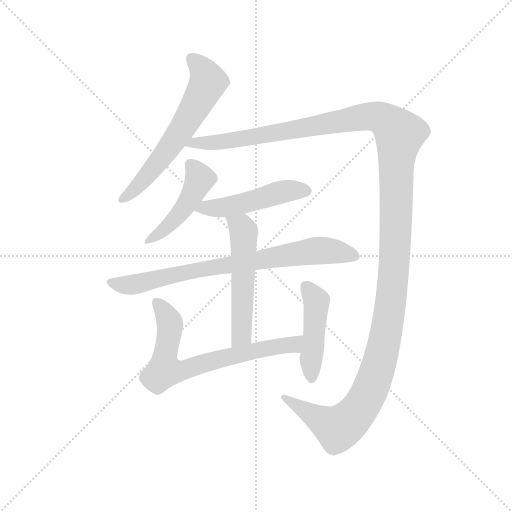
t = 0.00 s
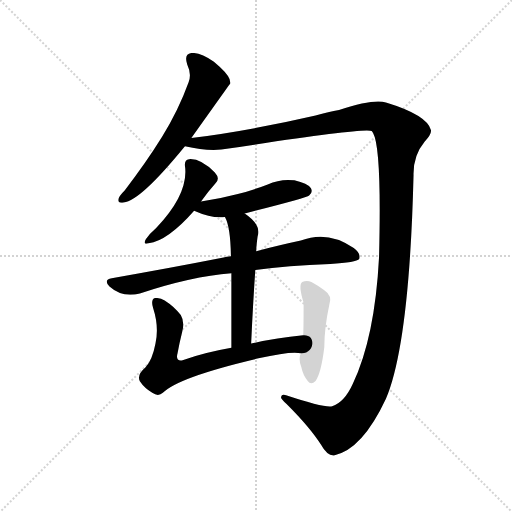
t = 5.99 s
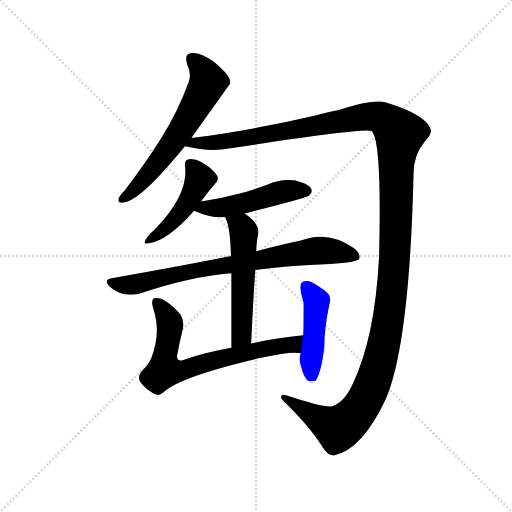
t = 6.22 s
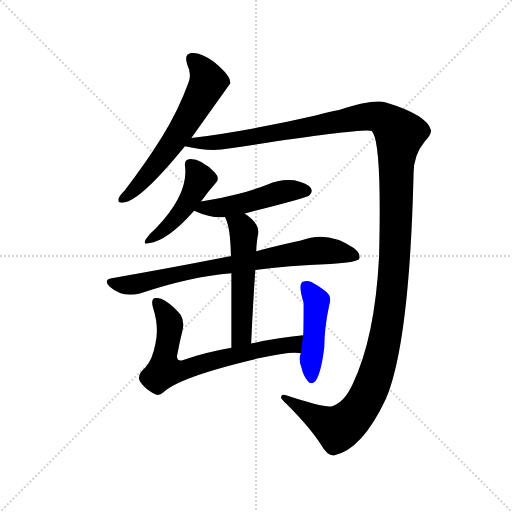
t = 6.44 s
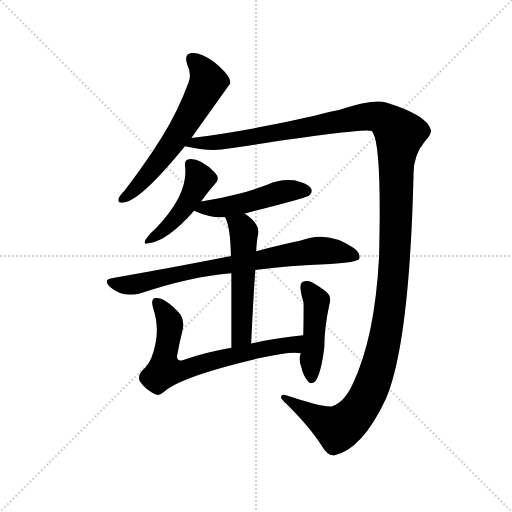
t = 6.67 s
t = 7.50 s: frame unchanged from t = 6.67 s, image omitted

The animated SVG that drew these frames (rendered in a browser with its animation timeline set to each time). Animation: 8 CSS @keyframes rules; one cycle of 7.50 s.

<svg version="1.1" viewBox="0 0 1024 1024" xmlns="http://www.w3.org/2000/svg">
  <g stroke="lightgray" stroke-dasharray="1,1" stroke-width="1" transform="scale(4, 4)">
    <line x1="0" y1="0" x2="256" y2="256"></line>
    <line x1="256" y1="0" x2="0" y2="256"></line>
    <line x1="128" y1="0" x2="128" y2="256"></line>
    <line x1="0" y1="128" x2="256" y2="128"></line>
  </g>
  <g transform="scale(0.92, -0.92) translate(60, -850)">
    <style type="text/css">
      
        @keyframes keyframes0 {
          from {
            stroke: blue;
            stroke-dashoffset: 632;
            stroke-width: 128;
          }
          67% {
            animation-timing-function: step-end;
            stroke: blue;
            stroke-dashoffset: 0;
            stroke-width: 128;
          }
          to {
            stroke: black;
            stroke-width: 1024;
          }
        }
        #make-me-a-hanzi-animation-0 {
          animation: keyframes0 0.7643229166666666s both;
          animation-delay: 0s;
          animation-timing-function: linear;
        }
      
        @keyframes keyframes1 {
          from {
            stroke: blue;
            stroke-dashoffset: 1546;
            stroke-width: 128;
          }
          83% {
            animation-timing-function: step-end;
            stroke: blue;
            stroke-dashoffset: 0;
            stroke-width: 128;
          }
          to {
            stroke: black;
            stroke-width: 1024;
          }
        }
        #make-me-a-hanzi-animation-1 {
          animation: keyframes1 1.5081380208333333s both;
          animation-delay: 0.7643229166666666s;
          animation-timing-function: linear;
        }
      
        @keyframes keyframes2 {
          from {
            stroke: blue;
            stroke-dashoffset: 468;
            stroke-width: 128;
          }
          60% {
            animation-timing-function: step-end;
            stroke: blue;
            stroke-dashoffset: 0;
            stroke-width: 128;
          }
          to {
            stroke: black;
            stroke-width: 1024;
          }
        }
        #make-me-a-hanzi-animation-2 {
          animation: keyframes2 0.630859375s both;
          animation-delay: 2.2724609375s;
          animation-timing-function: linear;
        }
      
        @keyframes keyframes3 {
          from {
            stroke: blue;
            stroke-dashoffset: 500;
            stroke-width: 128;
          }
          62% {
            animation-timing-function: step-end;
            stroke: blue;
            stroke-dashoffset: 0;
            stroke-width: 128;
          }
          to {
            stroke: black;
            stroke-width: 1024;
          }
        }
        #make-me-a-hanzi-animation-3 {
          animation: keyframes3 0.6569010416666666s both;
          animation-delay: 2.9033203125s;
          animation-timing-function: linear;
        }
      
        @keyframes keyframes4 {
          from {
            stroke: blue;
            stroke-dashoffset: 798;
            stroke-width: 128;
          }
          72% {
            animation-timing-function: step-end;
            stroke: blue;
            stroke-dashoffset: 0;
            stroke-width: 128;
          }
          to {
            stroke: black;
            stroke-width: 1024;
          }
        }
        #make-me-a-hanzi-animation-4 {
          animation: keyframes4 0.8994140625s both;
          animation-delay: 3.5602213541666665s;
          animation-timing-function: linear;
        }
      
        @keyframes keyframes5 {
          from {
            stroke: blue;
            stroke-dashoffset: 551;
            stroke-width: 128;
          }
          64% {
            animation-timing-function: step-end;
            stroke: blue;
            stroke-dashoffset: 0;
            stroke-width: 128;
          }
          to {
            stroke: black;
            stroke-width: 1024;
          }
        }
        #make-me-a-hanzi-animation-5 {
          animation: keyframes5 0.6984049479166666s both;
          animation-delay: 4.459635416666666s;
          animation-timing-function: linear;
        }
      
        @keyframes keyframes6 {
          from {
            stroke: blue;
            stroke-dashoffset: 717;
            stroke-width: 128;
          }
          70% {
            animation-timing-function: step-end;
            stroke: blue;
            stroke-dashoffset: 0;
            stroke-width: 128;
          }
          to {
            stroke: black;
            stroke-width: 1024;
          }
        }
        #make-me-a-hanzi-animation-6 {
          animation: keyframes6 0.83349609375s both;
          animation-delay: 5.158040364583333s;
          animation-timing-function: linear;
        }
      
        @keyframes keyframes7 {
          from {
            stroke: blue;
            stroke-dashoffset: 466;
            stroke-width: 128;
          }
          60% {
            animation-timing-function: step-end;
            stroke: blue;
            stroke-dashoffset: 0;
            stroke-width: 128;
          }
          to {
            stroke: black;
            stroke-width: 1024;
          }
        }
        #make-me-a-hanzi-animation-7 {
          animation: keyframes7 0.6292317708333334s both;
          animation-delay: 5.991536458333333s;
          animation-timing-function: linear;
        }
      
    </style>
    
      <path d="M 356 550 Q 440 668 441 669 Q 440 673 439 678 Q 435 691 405 716 Q 377 735 358 735 Q 339 734 347 710 Q 357 689 350 671 Q 328 610 292 552 Q 258 497 211 436 Q 201 426 198 419 Q 194 407 209 410 Q 245 413 342 532 L 356 550 Z" fill="lightgray"></path>
    
      <path d="M 342 532 Q 397 519 437 527 Q 734 573 748 565 Q 749 564 751 561 Q 770 528 764 291 Q 755 117 707 16 Q 689 -24 662 -33 Q 646 -37 562 -9 Q 552 -6 551 -13 Q 550 -17 563 -28 Q 615 -80 638 -117 Q 651 -141 666 -140 Q 727 -128 779 -17 Q 830 103 839 469 Q 838 512 863 542 Q 878 558 877 567 Q 868 600 779 627 Q 754 636 677 611 Q 655 607 626 599 Q 478 565 356 550 C 326 546 312 537 342 532 Z" fill="lightgray"></path>
    
      <path d="M 377 412 Q 393 434 409 452 Q 419 462 407 475 Q 376 506 351 504 Q 341 503 342 490 Q 351 430 280 355 Q 265 342 257 330 Q 250 317 263 321 Q 305 327 362 392 L 377 412 Z" fill="lightgray"></path>
    
      <path d="M 472 386 Q 607 420 612 425 Q 621 432 616 441 Q 609 451 580 458 Q 550 462 522 449 Q 491 437 457 428 Q 420 418 377 412 C 347 408 335 405 362 392 Q 363 392 366 390 Q 399 375 429 378 L 472 386 Z" fill="lightgray"></path>
    
      <path d="M 495 263 Q 565 273 658 276 Q 715 280 721 287 Q 725 299 709 311 Q 652 350 594 327 Q 552 318 497 304 L 442 293 Q 432 292 426 290 Q 314 268 183 245 Q 164 242 178 227 Q 206 202 244 212 Q 355 249 443 256 L 495 263 Z" fill="lightgray"></path>
    
      <path d="M 486 103 Q 490 191 495 263 L 497 304 Q 497 314 500 336 Q 509 361 472 386 C 448 404 417 405 429 378 Q 441 357 442 293 L 443 256 L 443 94 C 443 64 485 73 486 103 Z" fill="lightgray"></path>
    
      <path d="M 599 121 Q 538 115 486 103 L 443 94 Q 385 84 337 67 Q 321 64 326 82 Q 330 104 336 128 Q 342 150 333 165 Q 320 183 298 197 Q 288 204 277 202 Q 267 199 273 180 Q 286 140 278 103 Q 271 66 256 51 Q 237 35 244 21 Q 254 6 271 -4 Q 284 -13 294 -4 Q 327 30 502 71 Q 572 87 594 82 C 624 80 629 124 599 121 Z" fill="lightgray"></path>
    
      <path d="M 594 82 Q 588 70 595 52 Q 599 33 609 22 Q 616 12 626 22 Q 638 38 645 95 Q 645 137 656 188 Q 663 207 645 219 Q 632 229 617 237 Q 607 241 597 237 Q 588 231 600 192 Q 600 128 599 121 L 594 82 Z" fill="lightgray"></path>
    
    
      <clipPath id="make-me-a-hanzi-clip-0">
        <path d="M 356 550 Q 440 668 441 669 Q 440 673 439 678 Q 435 691 405 716 Q 377 735 358 735 Q 339 734 347 710 Q 357 689 350 671 Q 328 610 292 552 Q 258 497 211 436 Q 201 426 198 419 Q 194 407 209 410 Q 245 413 342 532 L 356 550 Z"></path>
      </clipPath>
      <path clip-path="url(#make-me-a-hanzi-clip-0)" d="M 358 720 L 389 684 L 392 672 L 382 651 L 342 577 L 301 519 L 244 450 L 207 419" fill="none" id="make-me-a-hanzi-animation-0" stroke-dasharray="504 1008" stroke-linecap="round"></path>
    
      <clipPath id="make-me-a-hanzi-clip-1">
        <path d="M 342 532 Q 397 519 437 527 Q 734 573 748 565 Q 749 564 751 561 Q 770 528 764 291 Q 755 117 707 16 Q 689 -24 662 -33 Q 646 -37 562 -9 Q 552 -6 551 -13 Q 550 -17 563 -28 Q 615 -80 638 -117 Q 651 -141 666 -140 Q 727 -128 779 -17 Q 830 103 839 469 Q 838 512 863 542 Q 878 558 877 567 Q 868 600 779 627 Q 754 636 677 611 Q 655 607 626 599 Q 478 565 356 550 C 326 546 312 537 342 532 Z"></path>
      </clipPath>
      <path clip-path="url(#make-me-a-hanzi-clip-1)" d="M 351 532 L 364 540 L 415 540 L 504 553 L 741 597 L 778 589 L 809 559 L 801 494 L 802 391 L 790 200 L 768 74 L 739 -10 L 710 -53 L 675 -82 L 577 -27 L 572 -18 L 557 -14" fill="none" id="make-me-a-hanzi-animation-1" stroke-dasharray="1418 2836" stroke-linecap="round"></path>
    
      <clipPath id="make-me-a-hanzi-clip-2">
        <path d="M 377 412 Q 393 434 409 452 Q 419 462 407 475 Q 376 506 351 504 Q 341 503 342 490 Q 351 430 280 355 Q 265 342 257 330 Q 250 317 263 321 Q 305 327 362 392 L 377 412 Z"></path>
      </clipPath>
      <path clip-path="url(#make-me-a-hanzi-clip-2)" d="M 352 493 L 364 482 L 373 458 L 361 432 L 306 358 L 266 330" fill="none" id="make-me-a-hanzi-animation-2" stroke-dasharray="340 680" stroke-linecap="round"></path>
    
      <clipPath id="make-me-a-hanzi-clip-3">
        <path d="M 472 386 Q 607 420 612 425 Q 621 432 616 441 Q 609 451 580 458 Q 550 462 522 449 Q 491 437 457 428 Q 420 418 377 412 C 347 408 335 405 362 392 Q 363 392 366 390 Q 399 375 429 378 L 472 386 Z"></path>
      </clipPath>
      <path clip-path="url(#make-me-a-hanzi-clip-3)" d="M 367 396 L 422 398 L 480 409 L 549 432 L 606 435" fill="none" id="make-me-a-hanzi-animation-3" stroke-dasharray="372 744" stroke-linecap="round"></path>
    
      <clipPath id="make-me-a-hanzi-clip-4">
        <path d="M 495 263 Q 565 273 658 276 Q 715 280 721 287 Q 725 299 709 311 Q 652 350 594 327 Q 552 318 497 304 L 442 293 Q 432 292 426 290 Q 314 268 183 245 Q 164 242 178 227 Q 206 202 244 212 Q 355 249 443 256 L 495 263 Z"></path>
      </clipPath>
      <path clip-path="url(#make-me-a-hanzi-clip-4)" d="M 181 236 L 233 231 L 350 259 L 621 305 L 678 302 L 714 292" fill="none" id="make-me-a-hanzi-animation-4" stroke-dasharray="670 1340" stroke-linecap="round"></path>
    
      <clipPath id="make-me-a-hanzi-clip-5">
        <path d="M 486 103 Q 490 191 495 263 L 497 304 Q 497 314 500 336 Q 509 361 472 386 C 448 404 417 405 429 378 Q 441 357 442 293 L 443 256 L 443 94 C 443 64 485 73 486 103 Z"></path>
      </clipPath>
      <path clip-path="url(#make-me-a-hanzi-clip-5)" d="M 437 377 L 470 346 L 466 128 L 449 101" fill="none" id="make-me-a-hanzi-animation-5" stroke-dasharray="423 846" stroke-linecap="round"></path>
    
      <clipPath id="make-me-a-hanzi-clip-6">
        <path d="M 599 121 Q 538 115 486 103 L 443 94 Q 385 84 337 67 Q 321 64 326 82 Q 330 104 336 128 Q 342 150 333 165 Q 320 183 298 197 Q 288 204 277 202 Q 267 199 273 180 Q 286 140 278 103 Q 271 66 256 51 Q 237 35 244 21 Q 254 6 271 -4 Q 284 -13 294 -4 Q 327 30 502 71 Q 572 87 594 82 C 624 80 629 124 599 121 Z"></path>
      </clipPath>
      <path clip-path="url(#make-me-a-hanzi-clip-6)" d="M 282 192 L 309 149 L 297 50 L 304 43 L 334 44 L 407 68 L 578 101 L 592 115" fill="none" id="make-me-a-hanzi-animation-6" stroke-dasharray="589 1178" stroke-linecap="round"></path>
    
      <clipPath id="make-me-a-hanzi-clip-7">
        <path d="M 594 82 Q 588 70 595 52 Q 599 33 609 22 Q 616 12 626 22 Q 638 38 645 95 Q 645 137 656 188 Q 663 207 645 219 Q 632 229 617 237 Q 607 241 597 237 Q 588 231 600 192 Q 600 128 599 121 L 594 82 Z"></path>
      </clipPath>
      <path clip-path="url(#make-me-a-hanzi-clip-7)" d="M 604 229 L 628 196 L 616 65 L 618 27" fill="none" id="make-me-a-hanzi-animation-7" stroke-dasharray="338 676" stroke-linecap="round"></path>
    
  </g>
</svg>
